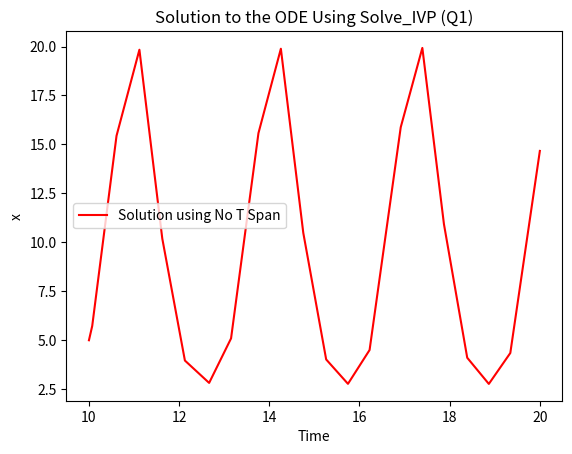
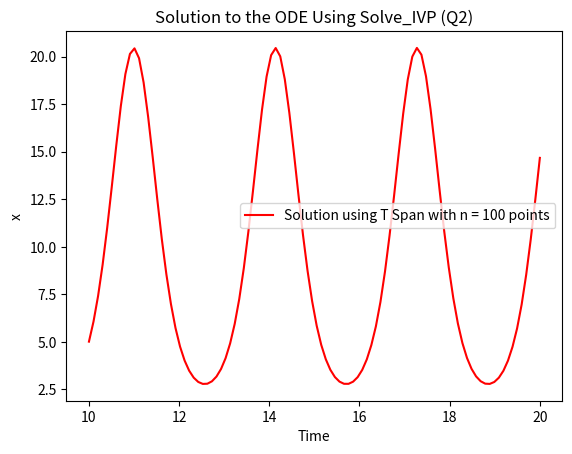
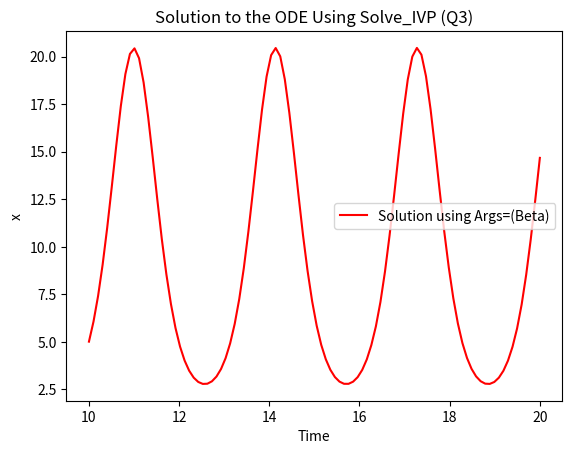
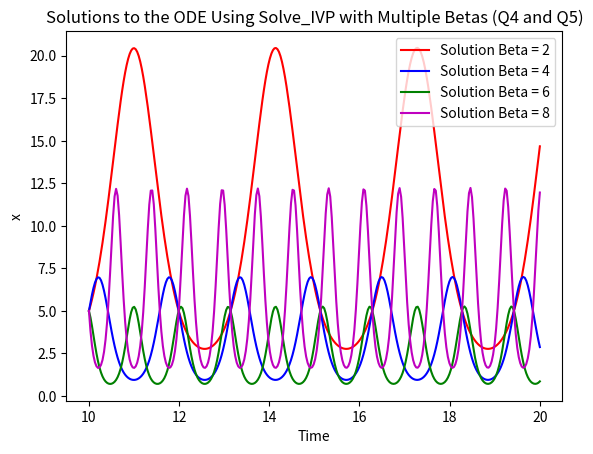

Here is the Python script that generated these plots, in order:
#Imports
import numpy as np
from scipy.integrate import solve_ivp
import matplotlib.pyplot as plt

#
# [redacted]
# [redacted]
#

# ODE Function
def ode_fun_1 (t, x):
    beta = 2
    return beta * x * np.sin(beta * t)

# Define values for the Problem (Init Condition, Number of Points, Initial T, Final T)
InitialCondition = 5
tInit = 10
tFinal = 20

#Get the Solution of the ODE
sol1 = solve_ivp(ode_fun_1, [tInit, tFinal], [InitialCondition], method="RK45")

# Extract the Y and T Data
xVals = sol1.y[0]
tVals = sol1.t

# Plot the Solution for Q1
plt.figure()
plt.title("Solution to the ODE Using Solve_IVP (Q1)")
plt.plot(tVals, xVals, "r-", label=f"Solution using No T Span")
plt.legend()
plt.xlabel('Time')
plt.ylabel('x')
plt.show()

#
# Q2
# 

# Get the Value at T = 15
# We know that T = 15 is at the center of the Graph, or if we use the

# Add n to indentify number of points in t span
n = 100

# Generate T span
t_span = np.linspace(tInit, tFinal, n)

#Get the Solution of the ODE
sol1 = solve_ivp(ode_fun_1, [tInit, tFinal], [InitialCondition], method="RK45", t_eval=t_span)

# Extract the Y Data
xVals = sol1.y[0]

# Plot the Solution
plt.figure()
plt.title("Solution to the ODE Using Solve_IVP (Q2)")
plt.plot(t_span, xVals, "r-", label=f"Solution using T Span with n = {n} points")
plt.legend()
plt.xlabel('Time')
plt.ylabel('x')
plt.show()

# Print the value at T = 15 (Which is at index n/2)
print("\n")
print(f"(Q2) Solution at t=15 is : {xVals[int(n/2)]}")
print("\n")

#
# Q3
#

# Define the New Function
def ode_fun_2 (t, x, Beta):
    return Beta * x * np.sin(Beta * t)

# Add n to indentify number of points in t span
n = 100

# Define Beta Value to input as Argument in new Function
Beta = 2

# Generate T span
t_span = np.linspace(tInit, tFinal, n)

#Get the Solution of the ODE
sol1 = solve_ivp(ode_fun_2, [tInit, tFinal], [InitialCondition], method="RK45", t_eval=t_span, args=(Beta, ))

# Extract the Y Data
xVals = sol1.y[0]

# Plot the Solution
plt.figure()
plt.title("Solution to the ODE Using Solve_IVP (Q3)")
plt.plot(t_span, xVals, "r-", label=f"Solution using Args=(Beta)")
plt.legend()
plt.xlabel('Time')
plt.ylabel('x')
plt.show()

#
# Q4 and 5
#

# Add n to indentify number of points in t span (Increased n for Funsies)
n = 300

# Define Beta Value to input as Argument in new Function
Betas = [2, 4, 6, 8]

# Define Colors for Plotting
Colors = ["r-", "b-", "g-", "m-"]

# Generate T span
t_span = np.linspace(tInit, tFinal, n)

# Start Defining the Plotting Data
# Plot the Solution
plt.figure()
plt.title("Solutions to the ODE Using Solve_IVP with Multiple Betas (Q4 and Q5)")
plt.xlabel('Time')
plt.ylabel('x')

# Loop through all betas
for i in range(len(Betas)):
    #Get the Solution of the ODE
    sol1 = solve_ivp(ode_fun_2, [tInit, tFinal], [InitialCondition], method="RK45", t_eval=t_span, args=(Betas[i], ))

    # Extract the Y Data
    xVals = sol1.y[0]
    
    #Plot the individual Solution
    plt.plot(t_span, xVals, Colors[i], label=f"Solution Beta = {Betas[i]}")

# Show the Plot
plt.legend()
plt.show()